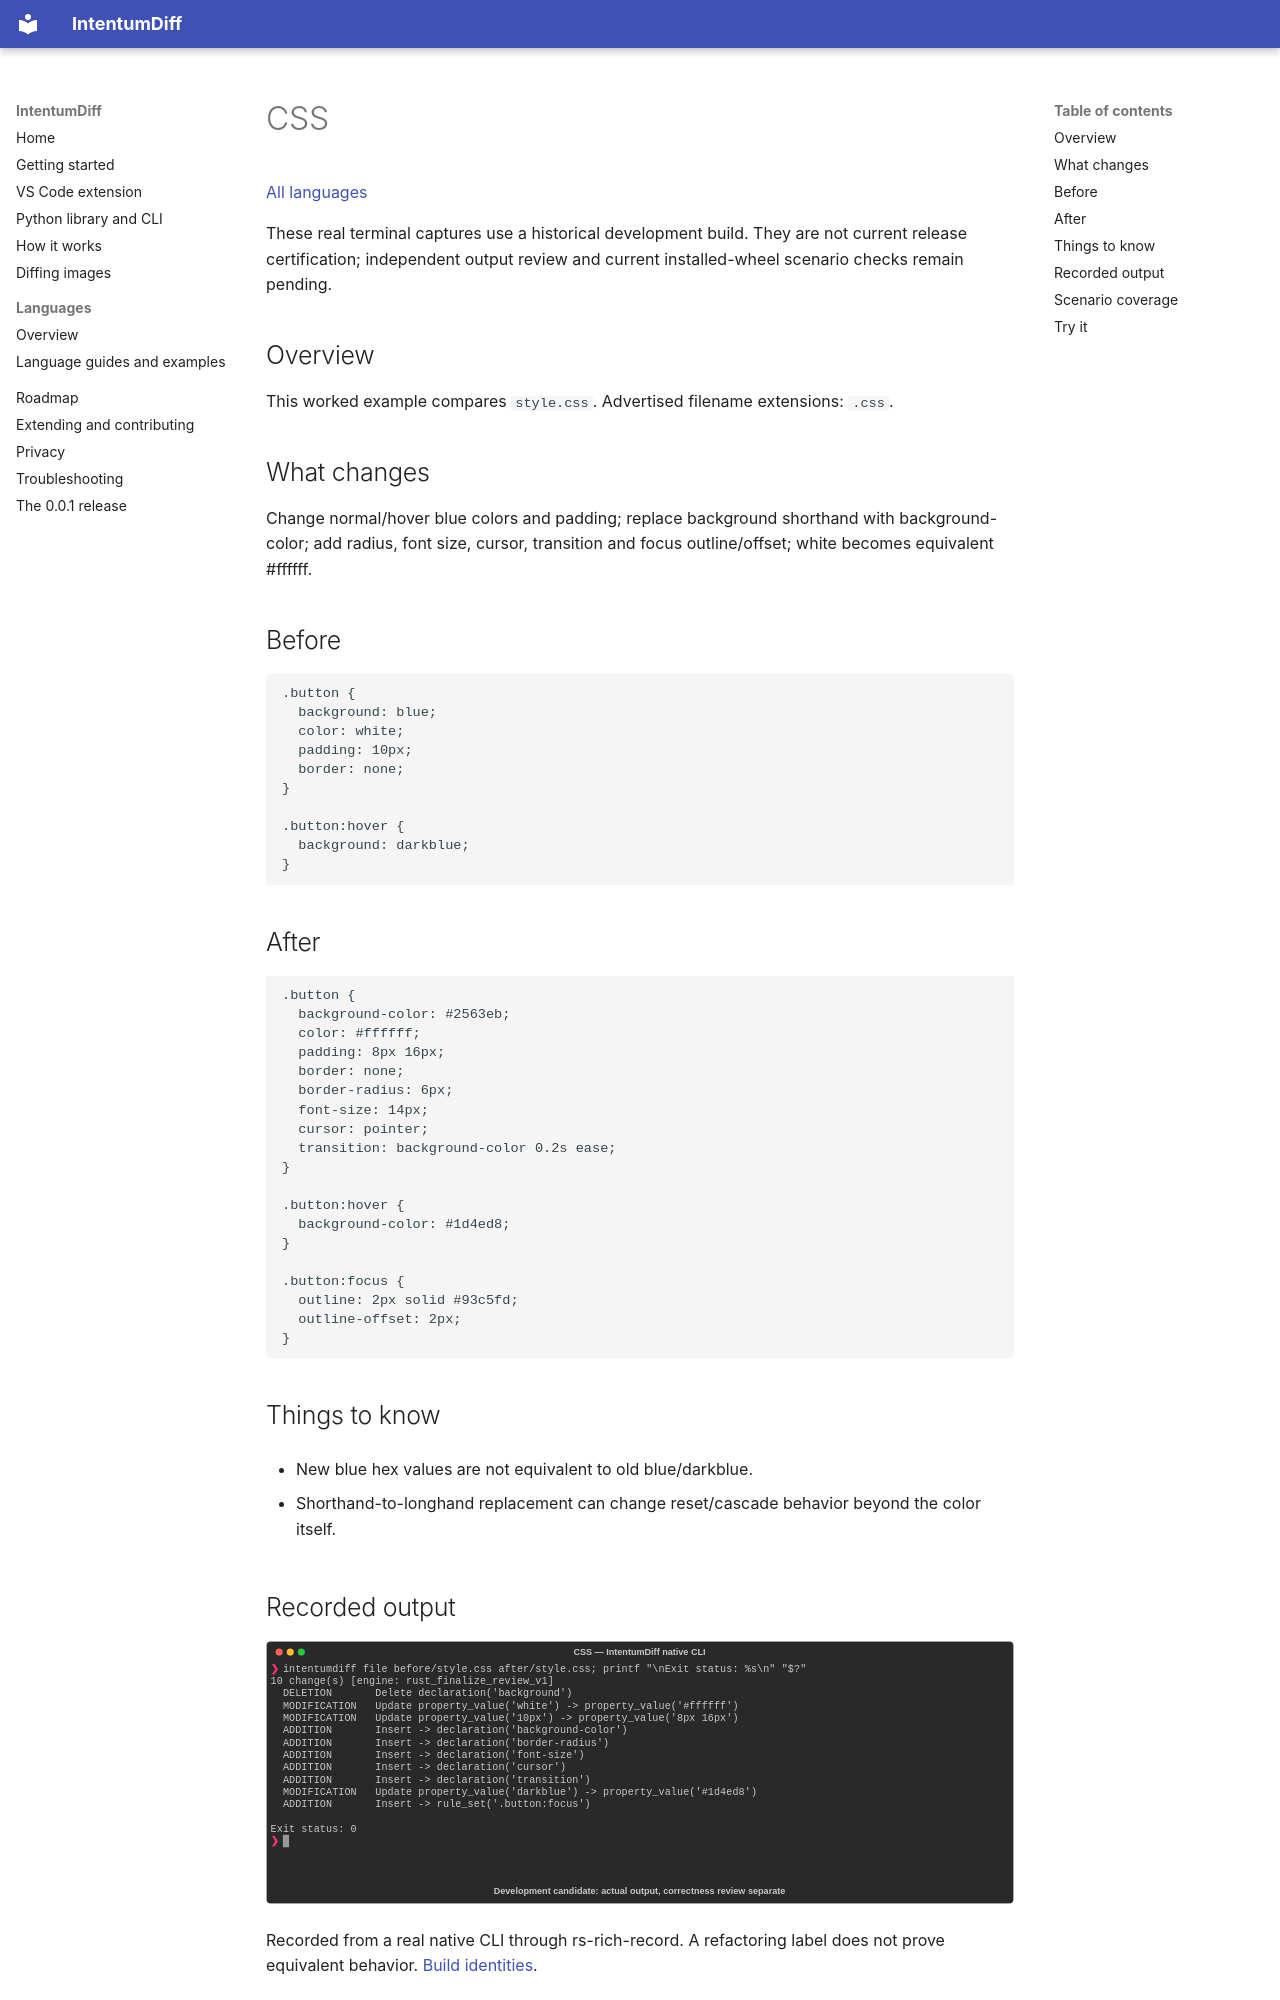

repository: buchochelliq-labs/intentumdiff-docs · page: languages/css/index.html · generator: mkdocs

# CSS

[All languages](../gallery.md)

These real terminal captures use a historical development build. They are not current release certification; independent output review and current installed-wheel scenario checks remain pending.

## Overview

This worked example compares `style.css`. Advertised filename extensions: `.css`.

## What changes

Change normal/hover blue colors and padding; replace background shorthand with background-color; add radius, font size, cursor, transition and focus outline/offset; white becomes equivalent #ffffff.

## Before

````text
.button {
  background: blue;
  color: white;
  padding: 10px;
  border: none;
}

.button:hover {
  background: darkblue;
}
````

## After

````text
.button {
  background-color: #2563eb;
  color: #ffffff;
  padding: 8px 16px;
  border: none;
  border-radius: 6px;
  font-size: 14px;
  cursor: pointer;
  transition: background-color 0.2s ease;
}

.button:hover {
  background-color: #1d4ed8;
}

.button:focus {
  outline: 2px solid #93c5fd;
  outline-offset: 2px;
}
````

## Things to know

- New blue hex values are not equivalent to old blue/darkblue.

- Shorthand-to-longhand replacement can change reset/cascade behavior beyond the color itself.

## Recorded output

![Actual CSS terminal capture](meaningful-change.svg)

Recorded from a real native CLI through rs-rich-record. A refactoring label does not prove equivalent behavior. [Build identities](../provenance.md).
